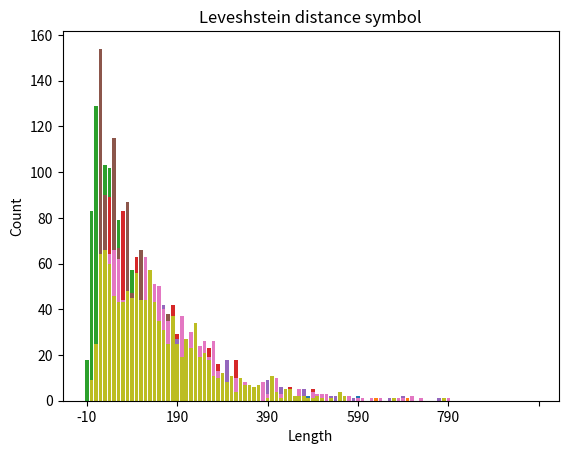

Reproduce this figure in Python.
import matplotlib.pyplot as plt
import matplotlib.ticker as ticker

#import numpy as np



'''
柱状图
'''

length_pred_distribute = [[13, 29, 48, 70, 61, 73, 67, 57, 72, 63, 50, 46, 52, 42, 45, 32, 31, 31, 34, 22, 23, 17, 18, 14, 16, 13, 10, 10, 16, 8, 6, 6, 4, 2, 5, 4, 4, 2, 4, 2, 1, 6, 1, 0, 3, 2, 0, 1, 0, 2, 2, 0, 0, 0, 0, 1, 0, 0, 0, 0, 2, 0, 0, 0, 1, 0, 0, 0, 1, 1, 0, 0, 1, 0, 0, 0, 0, 0, 0, 0, 0, 0, 0, 0, 0, 0, 0, 0, 0, 0, 0, 0, 0, 0, 0, 0, 0, 0, 0, 0], 
                          [13, 43, 82, 84, 84, 89, 77, 59, 64, 50, 42, 54, 58, 41, 39, 23, 23, 21, 26, 18, 16, 17, 14, 12, 14, 12, 9, 3, 10, 5, 2, 5, 4, 4, 1, 5, 3, 4, 2, 3, 2, 0, 0, 1, 4, 0, 0, 0, 0, 1, 0, 0, 0, 1, 0, 0, 0, 0, 0, 1, 0, 0, 0, 0, 1, 0, 0, 0, 0, 0, 0, 1, 0, 0, 0, 0, 0, 0, 0, 0, 0, 0, 0, 0, 0, 0, 0, 0, 0, 0, 0, 0, 0, 0, 0, 0, 0, 0, 0, 0], 
                          [18, 83, 129, 139, 103, 102, 93, 79, 79, 37, 57, 41, 29, 27, 27, 17, 17, 9, 8, 9, 8, 7, 0, 5, 3, 1, 4, 3, 2, 4, 1, 1, 1, 0, 1, 0, 1, 0, 0, 1, 0, 0, 0, 0, 0, 1, 0, 0, 0, 0, 0, 0, 0, 0, 0, 0, 0, 0, 0, 0, 0, 0, 0, 0, 0, 0, 0, 0, 0, 0, 0, 0, 0, 0, 0, 0, 0, 0, 0, 0, 0, 0, 0, 0, 0, 0, 0, 0, 0, 0, 0, 0, 0, 0, 0, 0, 0, 0, 0, 0]]
distance_distribute = [[0, 0, 0, 9, 25, 64, 66, 62, 44, 45, 45, 50, 41, 63, 45, 51, 50, 40, 35, 35, 25, 37, 18, 30, 23, 24, 26, 19, 26, 13, 11, 8, 5, 10, 9, 8, 5, 6, 3, 8, 3, 2, 10, 3, 4, 5, 0, 5, 2, 0, 4, 3, 3, 3, 0, 0, 2, 2, 2, 0, 1, 1, 0, 1, 0, 1, 0, 0, 0, 1, 1, 0, 2, 0, 1, 0, 0, 0, 0, 0, 1, 0, 0, 0, 0, 0, 0, 0, 0, 0, 0, 0, 0, 0, 0, 0, 0, 0, 0, 0], 
                       [0, 9, 25, 64, 66, 60, 46, 43, 43, 48, 45, 56, 44, 44, 57, 43, 35, 31, 25, 37, 25, 19, 27, 23, 34, 19, 21, 18, 11, 10, 12, 8, 11, 4, 10, 7, 7, 6, 7, 0, 1, 11, 4, 1, 5, 5, 2, 2, 2, 1, 1, 2, 1, 0, 1, 0, 4, 2, 0, 0, 0, 0, 0, 0, 0, 0, 0, 0, 1, 0, 0, 0, 0, 0, 0, 0, 0, 0, 0, 1, 0, 0, 0, 0, 0, 0, 0, 0, 0, 0, 0, 0, 0, 0, 0, 0, 0, 0, 0, 0], 
                       [0, 9, 25, 64, 66, 60, 46, 43, 43, 48, 45, 56, 44, 44, 57, 43, 35, 31, 25, 37, 25, 19, 27, 23, 34, 19, 21, 18, 11, 10, 12, 8, 11, 4, 10, 7, 7, 6, 7, 0, 1, 11, 4, 1, 5, 5, 2, 2, 2, 1, 1, 2, 1, 0, 1, 0, 4, 2, 0, 0, 0, 0, 0, 0, 0, 0, 0, 0, 1, 0, 0, 0, 0, 0, 0, 0, 0, 0, 0, 1, 0, 0, 0, 0, 0, 0, 0, 0, 0, 0, 0, 0, 0, 0, 0, 0, 0, 0, 0, 0]]
actual_distribute = [[0, 0, 0, 0, 1, 89, 60, 58, 83, 55, 30, 63, 37, 49, 42, 48, 31, 42, 24, 42, 29, 28, 27, 28, 24, 24, 20, 23, 23, 16, 11, 10, 9, 18, 10, 8, 4, 6, 4, 5, 7, 5, 9, 2, 5, 6, 0, 4, 1, 0, 5, 1, 3, 2, 0, 1, 2, 2, 2, 0, 1, 1, 0, 1, 0, 1, 0, 0, 0, 1, 0, 0, 2, 0, 1, 0, 0, 0, 0, 0, 1, 0, 0, 0, 0, 0, 0, 0, 0, 0, 0, 0, 0, 0, 0, 0, 0, 0, 0, 0], 
                     [0, 0, 1, 89, 60, 58, 83, 55, 30, 63, 37, 49, 42, 48, 31, 42, 24, 42, 29, 28, 27, 28, 24, 24, 20, 23, 23, 16, 11, 10, 9, 18, 10, 8, 4, 6, 4, 5, 7, 5, 9, 2, 5, 6, 0, 4, 1, 0, 5, 1, 3, 2, 0, 1, 2, 2, 2, 0, 1, 1, 0, 1, 0, 1, 0, 0, 0, 1, 0, 0, 2, 0, 1, 0, 0, 0, 0, 0, 1, 0, 0, 0, 0, 0, 0, 0, 0, 0, 0, 0, 0, 0, 0, 0, 0, 0, 0, 0, 0, 0], 
                     [0, 0, 13, 154, 90, 46, 115, 67, 43, 87, 47, 41, 66, 60, 42, 39, 29, 26, 38, 24, 17, 15, 11, 13, 10, 8, 5, 5, 1, 5, 4, 3, 2, 7, 2, 3, 2, 0, 1, 2, 0, 0, 2, 1, 0, 0, 0, 0, 1, 0, 0, 0, 0, 0, 0, 0, 0, 0, 0, 0, 0, 0, 0, 0, 0, 0, 0, 0, 0, 0, 0, 0, 0, 0, 0, 0, 0, 0, 0, 0, 0, 0, 0, 0, 0, 0, 0, 0, 0, 0, 0, 0, 0, 0, 0, 0, 0, 0, 0, 0]]

label = [x for x in range (100)]
label_space = [x for x in range (-10,990,10)]

for n,typ in enumerate(['full','removed','symbol']):
    ax = plt.gca()
    tick_spacing = 20
    plt.title('Predicted '+typ)
    plt.xlabel('Length')
    plt.ylabel('Count')
    plt.bar(label,length_pred_distribute[n],tick_label = label_space)
    ax.xaxis.set_major_locator(ticker.MultipleLocator(tick_spacing))
    plt.show()
#    plt.savefig('./stats_pics/Predicted '+typ+'.png')
for n,typ in enumerate(['full','removed','symbol']):
    ax = plt.gca()
    tick_spacing = 20
    plt.bar(label,actual_distribute[n],tick_label = label_space)
    plt.title('Actual length '+typ)
    plt.xlabel('Length')
    plt.ylabel('Count')
    ax.xaxis.set_major_locator(ticker.MultipleLocator(tick_spacing))
    plt.show()
#    plt.savefig('./stats_pics/Actual '+typ+'.png')
for n,typ in enumerate(['full','removed','symbol']):
    ax = plt.gca()
    tick_spacing = 20
    plt.bar(label,distance_distribute[n],tick_label = label_space)
    plt.title('Leveshstein distance '+typ)
    plt.xlabel('Length')
    plt.ylabel('Count')
    ax.xaxis.set_major_locator(ticker.MultipleLocator(tick_spacing))
    plt.show()
#    plt.savefig('./stats_pics/Leveshstein distance '+typ+'.png')
